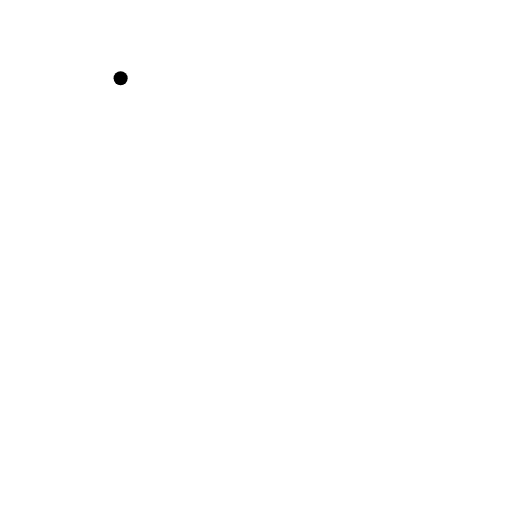
t = 0.00 s
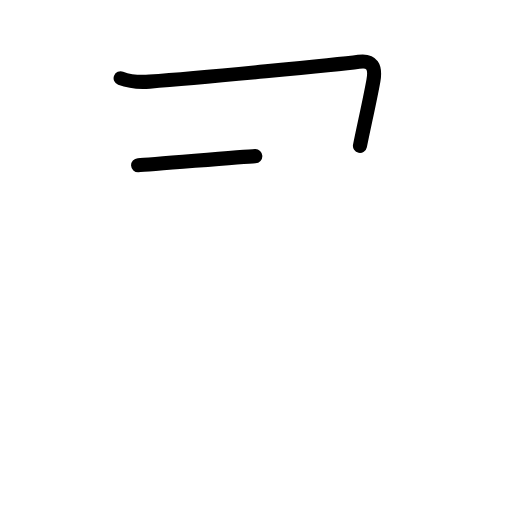
t = 1.50 s
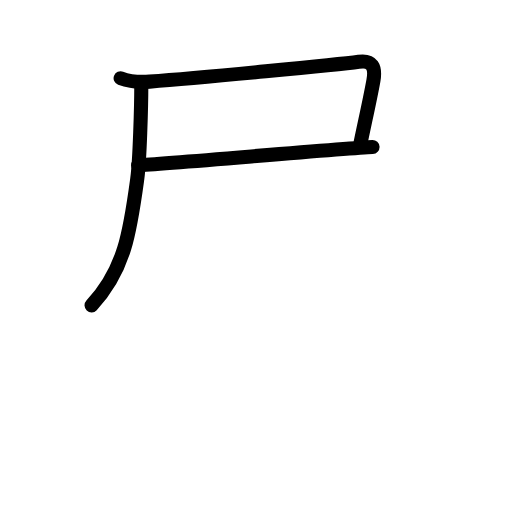
t = 2.75 s
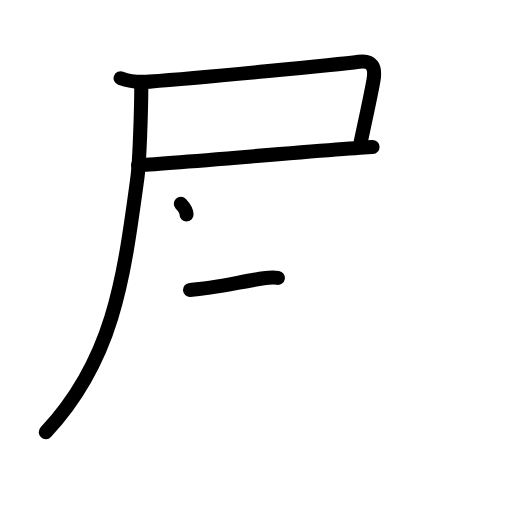
t = 4.19 s
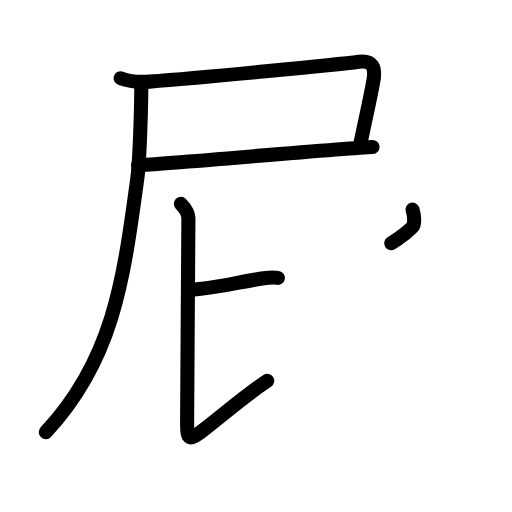
t = 5.63 s
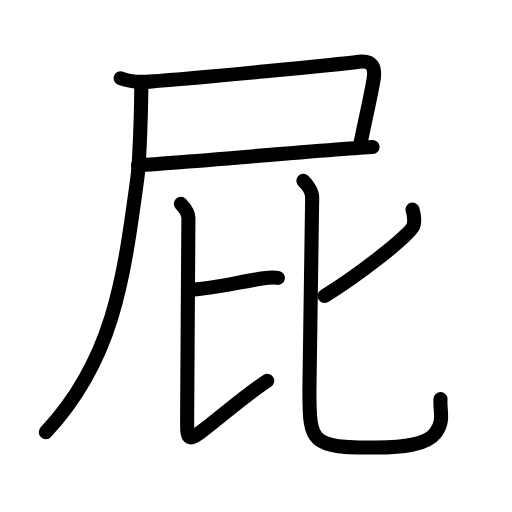
t = 7.00 s

The animated SVG that drew these frames (rendered in a browser with its animation timeline set to each time). Animation: 26 SMIL elements (animate=26); one cycle of 7.00 s.

<?xml version="1.0" encoding="UTF-8"?>
<!--
AniKanjiVG is licensed by CC-BY-SA Paul C. Sommerhoff (https://bitbucket.org/sommerhoff/anikanjivg).
AniKanjiVG uses KanjiVG which is licensed by CC-BY-SA Ulrich Apel (http://kanjivg.tagaini.net).
See also http://creativecommons.org/licenses/by-sa/3.0/
-->
<svg xmlns:kvg='http://kanjivg.tagaini.net' xmlns='http://www.w3.org/2000/svg' width='109' height='109' viewBox='0 0 109 109' style='fill:none;stroke:#000000;stroke-width:3;stroke-linecap:round;stroke-linejoin:round;' id="kvg:kanji_05c41"><g id="kvg:05c41" kvg:element="屁"><g id="kvg:05c41-g1" kvg:element="尸" kvg:position="tare" kvg:radical="general"><path id="kvg:05c41-s1" kvg:type="㇕c" d="M25.68,16.65c1.91,0.73,4.13,0.88,6.16,0.73C42.8,16.57,72,13.75,76.37,13.15c2.88-0.4,3.63,1.1,3.13,3.97c-0.63,3.61-2,9.63-2.87,13.94"><animate attributeName="d" begin="0.0s" dur="0.25s" from="M25.68,16.65C25.68,16.65,25.68,16.65,25.68,16.65" to="M25.68,16.65c1.91,0.73,4.13,0.88,6.16,0.73" />
<animate attributeName="d" begin="0.25s" dur="0.25s" from="M25.68,16.65c1.91,0.73,4.13,0.88,6.16,0.73c0,0,0,0,0,0,0" to="M25.68,16.65c1.91,0.73,4.13,0.88,6.16,0.73C42.8,16.57,72,13.75,76.37,13.15" />
<animate attributeName="d" begin="0.5s" dur="0.25s" from="M25.68,16.65c1.91,0.73,4.13,0.88,6.16,0.73C42.8,16.57,72,13.75,76.37,13.15c0,0,0,0,0,0,0" to="M25.68,16.65c1.91,0.73,4.13,0.88,6.16,0.73C42.8,16.57,72,13.75,76.37,13.15c2.88-0.4,3.63,1.1,3.13,3.97" />
<animate attributeName="d" begin="0.75s" dur="0.25s" from="M25.68,16.65c1.91,0.73,4.13,0.88,6.16,0.73C42.8,16.57,72,13.75,76.37,13.15c2.88-0.4,3.63,1.1,3.13,3.97c0,0,0,0,0,0,0" to="M25.68,16.65c1.91,0.73,4.13,0.88,6.16,0.73C42.8,16.57,72,13.75,76.37,13.15c2.88-0.4,3.63,1.1,3.13,3.97c-0.63,3.61-2,9.63-2.87,13.94" />
</path>
<path id="kvg:05c41-s2" kvg:type="㇐b" d="M29.4,35.17c5.5-0.24,44.17-3.63,49.91-3.87"><animate attributeName="d" begin="1.0s" dur="1.0s" from="M29.4,35.17C29.4,35.17,29.4,35.17,29.4,35.17" to="M29.4,35.17c5.5-0.24,44.17-3.63,49.91-3.87" />
<animate attributeName="d" begin="0s" dur="1.0s" from="M-100,-100" to="M-100,-100" />
</path>
<path id="kvg:05c41-s3" kvg:type="㇒" d="M30.08,18.33c0,4.07-0.33,15.89-0.85,19.68C26.3,59.52,24.16,76.56,9.75,92"><animate attributeName="d" begin="2.0s" dur="0.5s" from="M30.08,18.33C30.08,18.33,30.08,18.33,30.08,18.33" to="M30.08,18.33c0,4.07-0.33,15.89-0.85,19.68" />
<animate attributeName="d" begin="2.5s" dur="0.5s" from="M30.08,18.33c0,4.07-0.33,15.89-0.85,19.68c0,0,0,0,0,0,0" to="M30.08,18.33c0,4.07-0.33,15.89-0.85,19.68C26.3,59.52,24.16,76.56,9.75,92" />
<animate attributeName="d" begin="0s" dur="2.0s" from="M-100,-100" to="M-100,-100" />
</path>
</g>
<g id="kvg:05c41-g2" kvg:element="比"><g id="kvg:05c41-g3" kvg:position="left"><path id="kvg:05c41-s4" kvg:type="㇐b" d="M40.46,61.72c5.46-0.4,10.95-1.81,15.7-2.48c1.4-0.2,2.29-0.19,3-0.08"><animate attributeName="d" begin="3.0s" dur="0.5s" from="M40.46,61.72C40.46,61.72,40.46,61.72,40.46,61.72" to="M40.46,61.72c5.46-0.4,10.95-1.81,15.7-2.48" />
<animate attributeName="d" begin="3.5s" dur="0.5s" from="M40.46,61.72c5.46-0.4,10.95-1.81,15.7-2.48c0,0,0,0,0,0,0" to="M40.46,61.72c5.46-0.4,10.95-1.81,15.7-2.48c1.4-0.2,2.29-0.19,3-0.08" />
<animate attributeName="d" begin="0s" dur="3.0s" from="M-100,-100" to="M-100,-100" />
</path>
<path id="kvg:05c41-s5" kvg:type="㇙" d="M38.5,43.39c0.86,0.89,1.61,1.82,1.61,3.03c0,3.31-0.27,37.47-0.27,42.62c0,4.33-0.09,5.28,3.48,2.48c5.43-4.26,9.43-7.76,13.57-10.45"><animate attributeName="d" begin="4.0s" dur="0.25s" from="M38.5,43.39C38.5,43.39,38.5,43.39,38.5,43.39" to="M38.5,43.39c0.86,0.89,1.61,1.82,1.61,3.03" />
<animate attributeName="d" begin="4.25s" dur="0.25s" from="M38.5,43.39c0.86,0.89,1.61,1.82,1.61,3.03c0,0,0,0,0,0,0" to="M38.5,43.39c0.86,0.89,1.61,1.82,1.61,3.03c0,3.31-0.27,37.47-0.27,42.62" />
<animate attributeName="d" begin="4.5s" dur="0.25s" from="M38.5,43.39c0.86,0.89,1.61,1.82,1.61,3.03c0,3.31-0.27,37.47-0.27,42.62c0,0,0,0,0,0,0" to="M38.5,43.39c0.86,0.89,1.61,1.82,1.61,3.03c0,3.31-0.27,37.47-0.27,42.62c0,4.33-0.09,5.28,3.48,2.48" />
<animate attributeName="d" begin="4.75s" dur="0.25s" from="M38.5,43.39c0.86,0.89,1.61,1.82,1.61,3.03c0,3.31-0.27,37.47-0.27,42.62c0,4.33-0.09,5.28,3.48,2.48c0,0,0,0,0,0,0" to="M38.5,43.39c0.86,0.89,1.61,1.82,1.61,3.03c0,3.31-0.27,37.47-0.27,42.62c0,4.33-0.09,5.28,3.48,2.48c5.43-4.26,9.43-7.76,13.57-10.45" />
<animate attributeName="d" begin="0s" dur="4.0s" from="M-100,-100" to="M-100,-100" />
</path>
</g>
<g id="kvg:05c41-g4" kvg:element="匕" kvg:position="right"><path id="kvg:05c41-s6" kvg:type="㇒" d="M87.82,44.62c0.23,0.78,0.59,2.08,0.2,3.42C87.46,49.96,76.05,58.78,69.09,63"><animate attributeName="d" begin="5.0s" dur="0.5s" from="M87.82,44.62C87.82,44.62,87.82,44.62,87.82,44.62" to="M87.82,44.62c0.23,0.78,0.59,2.08,0.2,3.42" />
<animate attributeName="d" begin="5.5s" dur="0.5s" from="M87.82,44.62c0.23,0.78,0.59,2.08,0.2,3.42c0,0,0,0,0,0,0" to="M87.82,44.62c0.23,0.78,0.59,2.08,0.2,3.42C87.46,49.96,76.05,58.78,69.09,63" />
<animate attributeName="d" begin="0s" dur="5.0s" from="M-100,-100" to="M-100,-100" />
</path>
<path id="kvg:05c41-s7" kvg:type="㇟" d="M64.59,38.5c1,0.93,1.87,2.42,1.87,3.59c0,3.1-0.59,37.42-0.59,41.06c0,11.35,0.38,12.13,14.27,12.13c5.26,0,10.59-0.48,12.57-3.1c1.98-2.61,0.87-4.6,1.07-7.22"><animate attributeName="d" begin="6.0s" dur="0.2s" from="M64.59,38.5C64.59,38.5,64.59,38.5,64.59,38.5" to="M64.59,38.5c1,0.93,1.87,2.42,1.87,3.59" />
<animate attributeName="d" begin="6.2s" dur="0.2s" from="M64.59,38.5c1,0.93,1.87,2.42,1.87,3.59c0,0,0,0,0,0,0" to="M64.59,38.5c1,0.93,1.87,2.42,1.87,3.59c0,3.1-0.59,37.42-0.59,41.06" />
<animate attributeName="d" begin="6.4s" dur="0.2s" from="M64.59,38.5c1,0.93,1.87,2.42,1.87,3.59c0,3.1-0.59,37.42-0.59,41.06c0,0,0,0,0,0,0" to="M64.59,38.5c1,0.93,1.87,2.42,1.87,3.59c0,3.1-0.59,37.42-0.59,41.06c0,11.35,0.38,12.13,14.27,12.13" />
<animate attributeName="d" begin="6.6s" dur="0.2s" from="M64.59,38.5c1,0.93,1.87,2.42,1.87,3.59c0,3.1-0.59,37.42-0.59,41.06c0,11.35,0.38,12.13,14.27,12.13c0,0,0,0,0,0,0" to="M64.59,38.5c1,0.93,1.87,2.42,1.87,3.59c0,3.1-0.59,37.42-0.59,41.06c0,11.35,0.38,12.13,14.27,12.13c5.26,0,10.59-0.48,12.57-3.1" />
<animate attributeName="d" begin="6.8s" dur="0.2s" from="M64.59,38.5c1,0.93,1.87,2.42,1.87,3.59c0,3.1-0.59,37.42-0.59,41.06c0,11.35,0.38,12.13,14.27,12.13c5.26,0,10.59-0.48,12.57-3.1c0,0,0,0,0,0,0" to="M64.59,38.5c1,0.93,1.87,2.42,1.87,3.59c0,3.1-0.59,37.42-0.59,41.06c0,11.35,0.38,12.13,14.27,12.13c5.26,0,10.59-0.48,12.57-3.1c1.98-2.61,0.87-4.6,1.07-7.22" />
<animate attributeName="d" begin="0s" dur="6.0s" from="M-100,-100" to="M-100,-100" />
</path>
</g>
</g>
</g>
</svg>
